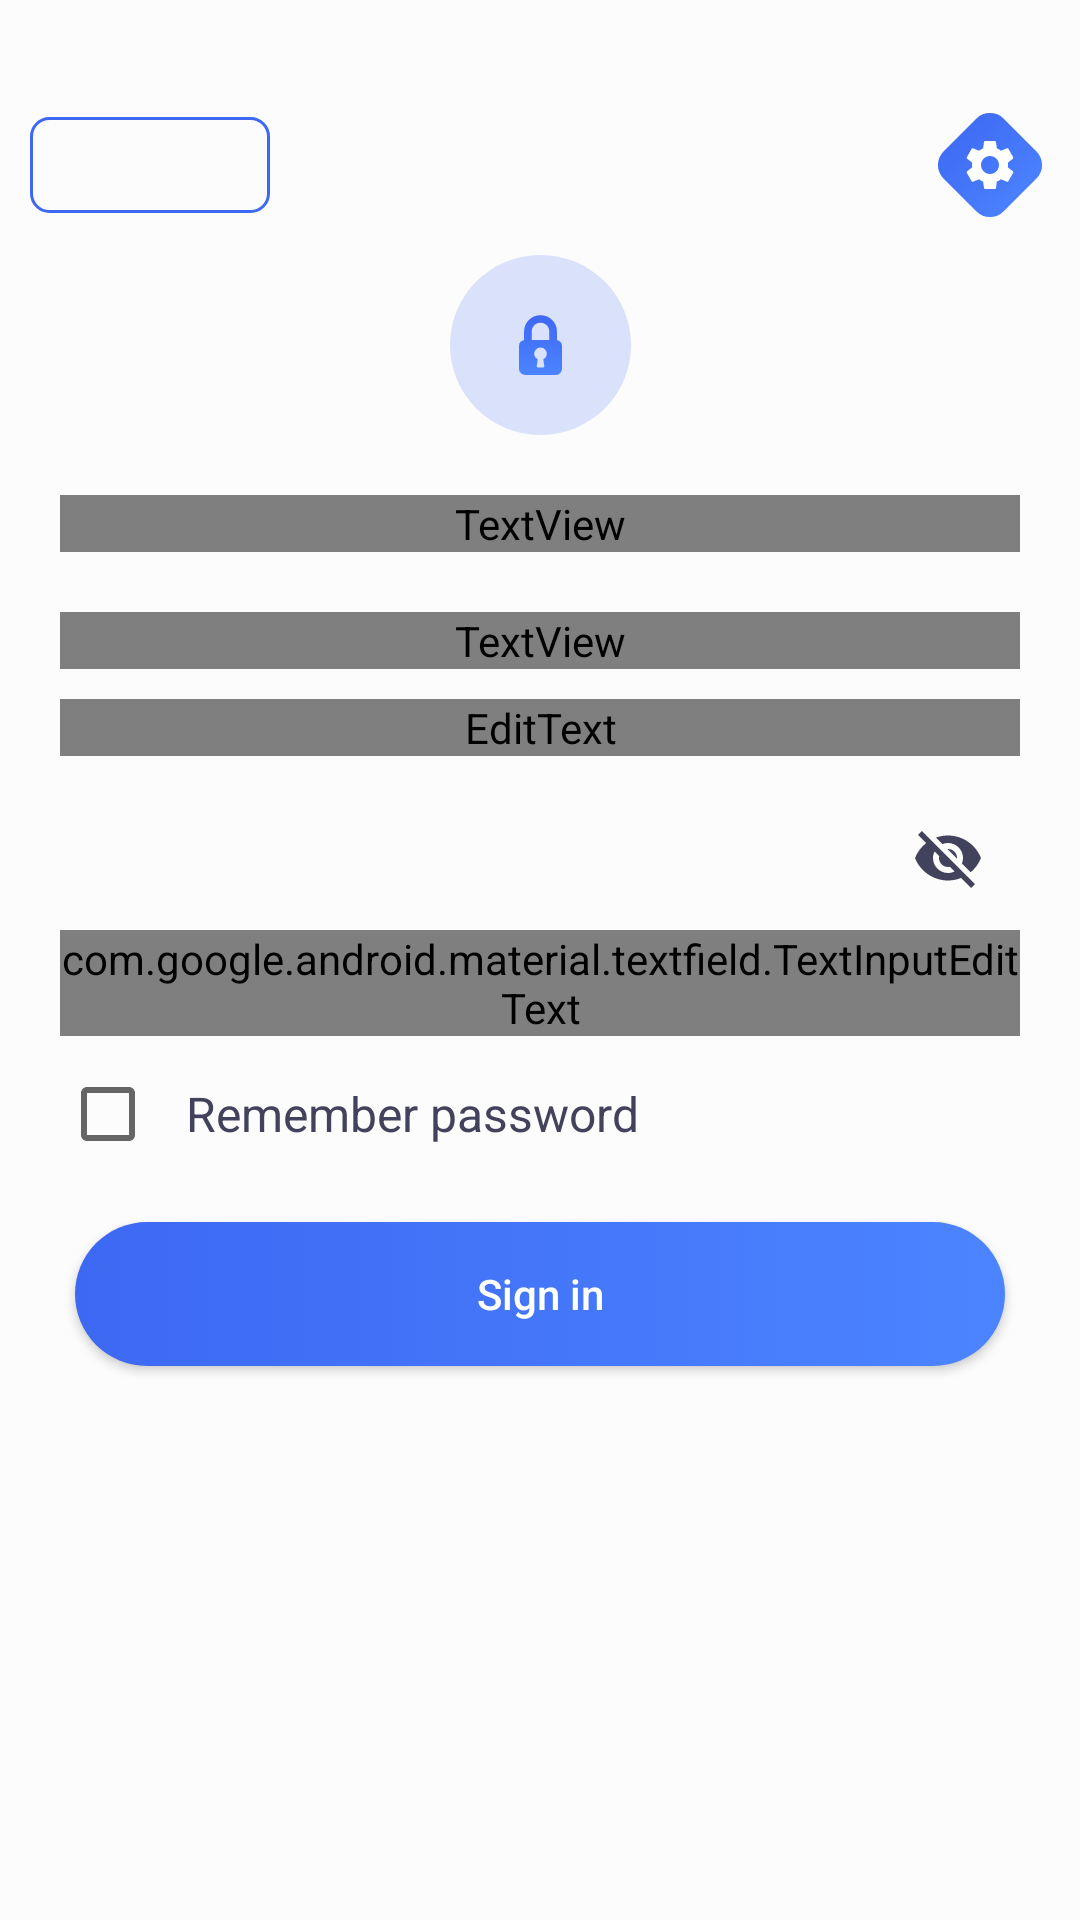

Here is an Android app screen rendered from its layout file. Give the layout XML and the strings, colors and styles it references.
<!-- AndroidManifest.xml: application theme AppTheme -->
<!-- res/layout/fragment_login.xml -->
<?xml version="1.0" encoding="utf-8"?>
<androidx.constraintlayout.widget.ConstraintLayout
    xmlns:android="http://schemas.android.com/apk/res/android"
    xmlns:app="http://schemas.android.com/apk/res-auto"
    xmlns:tools="http://schemas.android.com/tools"
    android:layout_width="match_parent"
    android:background="@color/colorBackground"
    android:layout_height="match_parent">

    <FrameLayout
        android:id="@+id/settings"
        android:layout_width="40dp"
        android:layout_height="40dp"
        android:layout_marginTop="35dp"
        android:layout_marginRight="10dp"
        android:background="@drawable/shape_rhombus"
        app:layout_constraintTop_toTopOf="parent"
        app:layout_constraintEnd_toEndOf="parent">

        <ImageView
            android:layout_width="wrap_content"
            android:layout_height="wrap_content"
            android:padding="10dp"
            app:srcCompat="@drawable/ic_settings_white"
            tools:ignore="VectorDrawableCompat" />

    </FrameLayout>

    <Spinner
        android:id="@+id/sLanguage"
        android:layout_width="80dp"
        android:layout_height="32dp"
        android:background="@drawable/blue_outline"
        android:popupBackground="@drawable/shape_list_language"
        android:spinnerMode="dropdown"
        tools:listitem="@layout/item_language"
        android:layout_marginLeft="10dp"
        app:layout_constraintTop_toTopOf="@+id/settings"
        app:layout_constraintBottom_toBottomOf="@+id/settings"
        app:layout_constraintStart_toStartOf="parent"/>

    <ImageView
        android:id="@+id/icon_lock"
        android:layout_width="wrap_content"
        android:layout_height="wrap_content"
        android:layout_marginTop="85dp"
        app:layout_constraintTop_toTopOf="parent"
        app:layout_constraintEnd_toEndOf="parent"
        app:layout_constraintStart_toStartOf="parent"
        app:srcCompat="@drawable/shape_lock" />

    <TextView
        android:id="@+id/app_name"
        android:layout_width="match_parent"
        android:layout_height="wrap_content"
        android:gravity="center"
        android:layout_margin="20dp"
        android:text="@string/app_name"
        style="@style/TextStyle_App_Name"
        app:layout_constraintTop_toBottomOf="@+id/icon_lock"/>

    <TextView
        android:id="@+id/text_please_login"
        android:layout_width="match_parent"
        android:layout_height="wrap_content"
        android:gravity="center"
        android:layout_margin="20dp"
        android:text="@string/please_login"
        style="@style/TextStyle_Standart_Grey"
        app:layout_constraintTop_toBottomOf="@+id/app_name"/>

    <com.google.android.material.textfield.TextInputLayout
        android:id="@+id/login_layout"
        android:layout_width="match_parent"
        android:layout_height="wrap_content"
        android:layout_marginTop="10dp"
        android:layout_marginLeft="20dp"
        android:layout_marginRight="20dp"
        app:errorTextAppearance="@style/error_appearance"
        app:hintTextAppearance="@style/TextSizeInputLayoutLabel"
        app:layout_constraintTop_toBottomOf="@+id/text_please_login">

        <EditText
            android:id="@+id/login"
            android:layout_width="match_parent"
            android:layout_height="wrap_content"
            android:hint="@string/email"
            android:imeOptions="actionDone"
            android:singleLine="true"
            android:lines="1"
            android:inputType="textEmailAddress"
            android:textColor="@color/colorAccent"
            android:textSize="@dimen/text_size_middle"
            android:fontFamily="@string/font_family_regular" />

    </com.google.android.material.textfield.TextInputLayout>

    <com.google.android.material.textfield.TextInputLayout
        android:id="@+id/password_layout"
        android:layout_width="match_parent"
        android:layout_height="wrap_content"
        app:passwordToggleEnabled="true"
        app:passwordToggleTint="@color/color_password_toggle"
        android:layout_marginTop="10dp"
        android:layout_marginLeft="20dp"
        android:layout_marginRight="20dp"
        app:errorTextAppearance="@style/error_appearance"
        app:hintTextAppearance="@style/TextSizeInputLayoutLabel"
        app:layout_constraintTop_toBottomOf="@+id/login_layout">

        <com.google.android.material.textfield.TextInputEditText
            android:id="@+id/password"
            android:layout_width="match_parent"
            android:layout_height="wrap_content"
            android:hint="@string/password"
            android:inputType="textPassword"
            android:maxLines="1"
            android:textColor="@color/colorAccent"
            android:textSize="@dimen/text_size_middle"
            android:fontFamily="@string/font_family_regular"/>

    </com.google.android.material.textfield.TextInputLayout>

    <CheckBox
        android:id="@+id/cb_save_pass"
        android:layout_width="match_parent"
        android:layout_height="wrap_content"
        android:layout_marginTop="10dp"
        android:layout_marginLeft="20dp"
        android:layout_marginRight="20dp"
        android:paddingLeft="10dp"
        android:text="@string/save_pass"
        android:textColor="@color/colorAccent"
        android:textSize="16sp"
        app:layout_constraintTop_toBottomOf="@+id/password_layout"
        app:layout_constraintStart_toStartOf="parent"
        app:layout_constraintEnd_toEndOf="parent"/>

    <Button
        android:id="@+id/btn_login"
        style="@style/ButtonClick"
        android:layout_width="match_parent"
        android:layout_height="wrap_content"
        android:layout_marginTop="20dp"
        android:layout_marginLeft="25dp"
        android:layout_marginRight="25dp"
        android:text="@string/sign_in"
        app:layout_constraintTop_toBottomOf="@+id/cb_save_pass"
        android:textAllCaps="false"/>

</androidx.constraintlayout.widget.ConstraintLayout>
<!-- res/layout/item_language.xml (included above) -->
<?xml version="1.0" encoding="utf-8"?>
<androidx.constraintlayout.widget.ConstraintLayout xmlns:android="http://schemas.android.com/apk/res/android"
    android:layout_width="match_parent"
    android:layout_height="wrap_content"
    xmlns:tools="http://schemas.android.com/tools"
    xmlns:app="http://schemas.android.com/apk/res-auto"
    android:padding="2dp">

    <ImageView
        android:id="@+id/iv_language"
        android:layout_width="26dp"
        android:layout_height="26dp"
        android:text="EN"
        tools:src="@drawable/ic_united_kingdom"
        app:layout_constraintTop_toTopOf="parent"
        app:layout_constraintLeft_toLeftOf="parent" />

    <TextView
        android:id="@+id/tv_language"
        android:layout_width="0dp"
        android:layout_height="wrap_content"
        android:layout_marginLeft="10dp"
        android:layout_marginRight="10dp"
        app:layout_constraintTop_toTopOf="@+id/iv_language"
        app:layout_constraintLeft_toRightOf="@+id/iv_language"
        app:layout_constraintRight_toRightOf="parent"
        app:layout_constraintBottom_toBottomOf="@+id/iv_language"
        style="@style/TextStyle_Standart_Accent" />

</androidx.constraintlayout.widget.ConstraintLayout>
<!-- resources referenced by this layout -->
<resources>
  <color name="colorAccent">#43425D</color>
  <color name="colorBackground">#FCFCFC</color>
  <dimen name="text_size_middle">16dp</dimen>
  <!-- drawable blue_outline (drawable) -->
  <shape xmlns:android="http://schemas.android.com/apk/res/android">
      <stroke android:color="@color/colorPrimary" android:width="1dp"/>
      <corners android:radius="6dp"/>
  </shape>
  <!-- drawable shape_lock (drawable) -->
  <?xml version="1.0" encoding="utf-8"?>
  <layer-list xmlns:android="http://schemas.android.com/apk/res/android">
      <item>
          <shape android:shape="oval">
              <solid android:color="#2F3D68F3"/>
          </shape>
      </item>
      <item
          android:drawable="@drawable/ic_padlock"
          android:bottom="20dp"
          android:left="23dp"
          android:right="23dp"
          android:top="20dp"/>
  </layer-list>
  <string name="app_name" translatable="false">Chesva</string>
  <string name="email">Email</string>
  <string name="password">Password</string>
  <string name="please_login">Please login</string>
  <string name="save_pass">Remember password</string>
  <string name="sign_in">Sign in</string>
  <style name="ButtonClick">
          <item name="android:background">@drawable/button_background</item>
          <item name="android:textColor">@drawable/shape_text_color</item>
      </style>
  <style name="TextSizeInputLayoutLabel" parent="TextAppearance.Design.Hint">
          <item name="android:textSize">@dimen/text_size_middle</item>
          <item name="android:textAllCaps">true</item>
      </style>
  <style name="TextStyle_App_Name" parent="android:Widget.TextView">
          <item name="android:textColor">@color/colorAccent</item>
          <item name="android:textSize">@dimen/text_size_large</item>
          <item name="android:fontFamily">@string/font_family_regular</item>
          <item name="android:textStyle">bold</item>
          <item name="android:textAllCaps">true</item>
      </style>
  <style name="TextStyle_Standart_Accent" parent="android:Widget.TextView">
          <item name="android:textColor">@color/colorAccent</item>
          <item name="android:textSize">@dimen/text_size_middle</item>
          <item name="android:fontFamily">@string/font_family_regular</item>
      </style>
  <style name="TextStyle_Standart_Grey" parent="android:Widget.TextView">
          <item name="android:textColor">@color/colorGrey</item>
          <item name="android:textSize">@dimen/text_size_middle</item>
          <item name="android:fontFamily">@string/font_family_regular</item>
      </style>
  <style name="error_appearance" parent="@android:style/TextAppearance">
          <item name="android:textColor">@android:color/holo_red_dark</item>
          <item name="android:textSize">@dimen/text_size_middle</item>
      </style>
  <style name="AppTheme" parent="Theme.AppCompat.Light.DarkActionBar">
          
          <item name="colorPrimary">@color/colorPrimary</item>
          <item name="colorPrimaryDark">@color/colorPrimaryDark</item>
          <item name="colorAccent">@color/colorAccent</item>
      </style>
  <color name="colorPrimary">#3D68F3</color>
  <color name="colorWhite">#ffffff</color>
  <!-- drawable shape_text_color (drawable) -->
  <?xml version="1.0" encoding="utf-8"?>
  <selector xmlns:android="http://schemas.android.com/apk/res/android">
      <item android:state_enabled="false" android:color="@android:color/white" />
      <item android:state_pressed="true" android:color="@color/colorPrimary"/>
      <item android:state_focused="true" android:color="@android:color/white" />
      <item android:state_selected="true" android:color="@color/colorPrimary" />
      <item android:color="@android:color/white"/>
  </selector>
  <dimen name="text_size_large">25dp</dimen>
  <color name="colorGrey">#7B869C</color>
  <color name="colorPrimaryDark">#3D68F3</color>
  <color name="colorDisableButton">#AAC7F5</color>
</resources>
